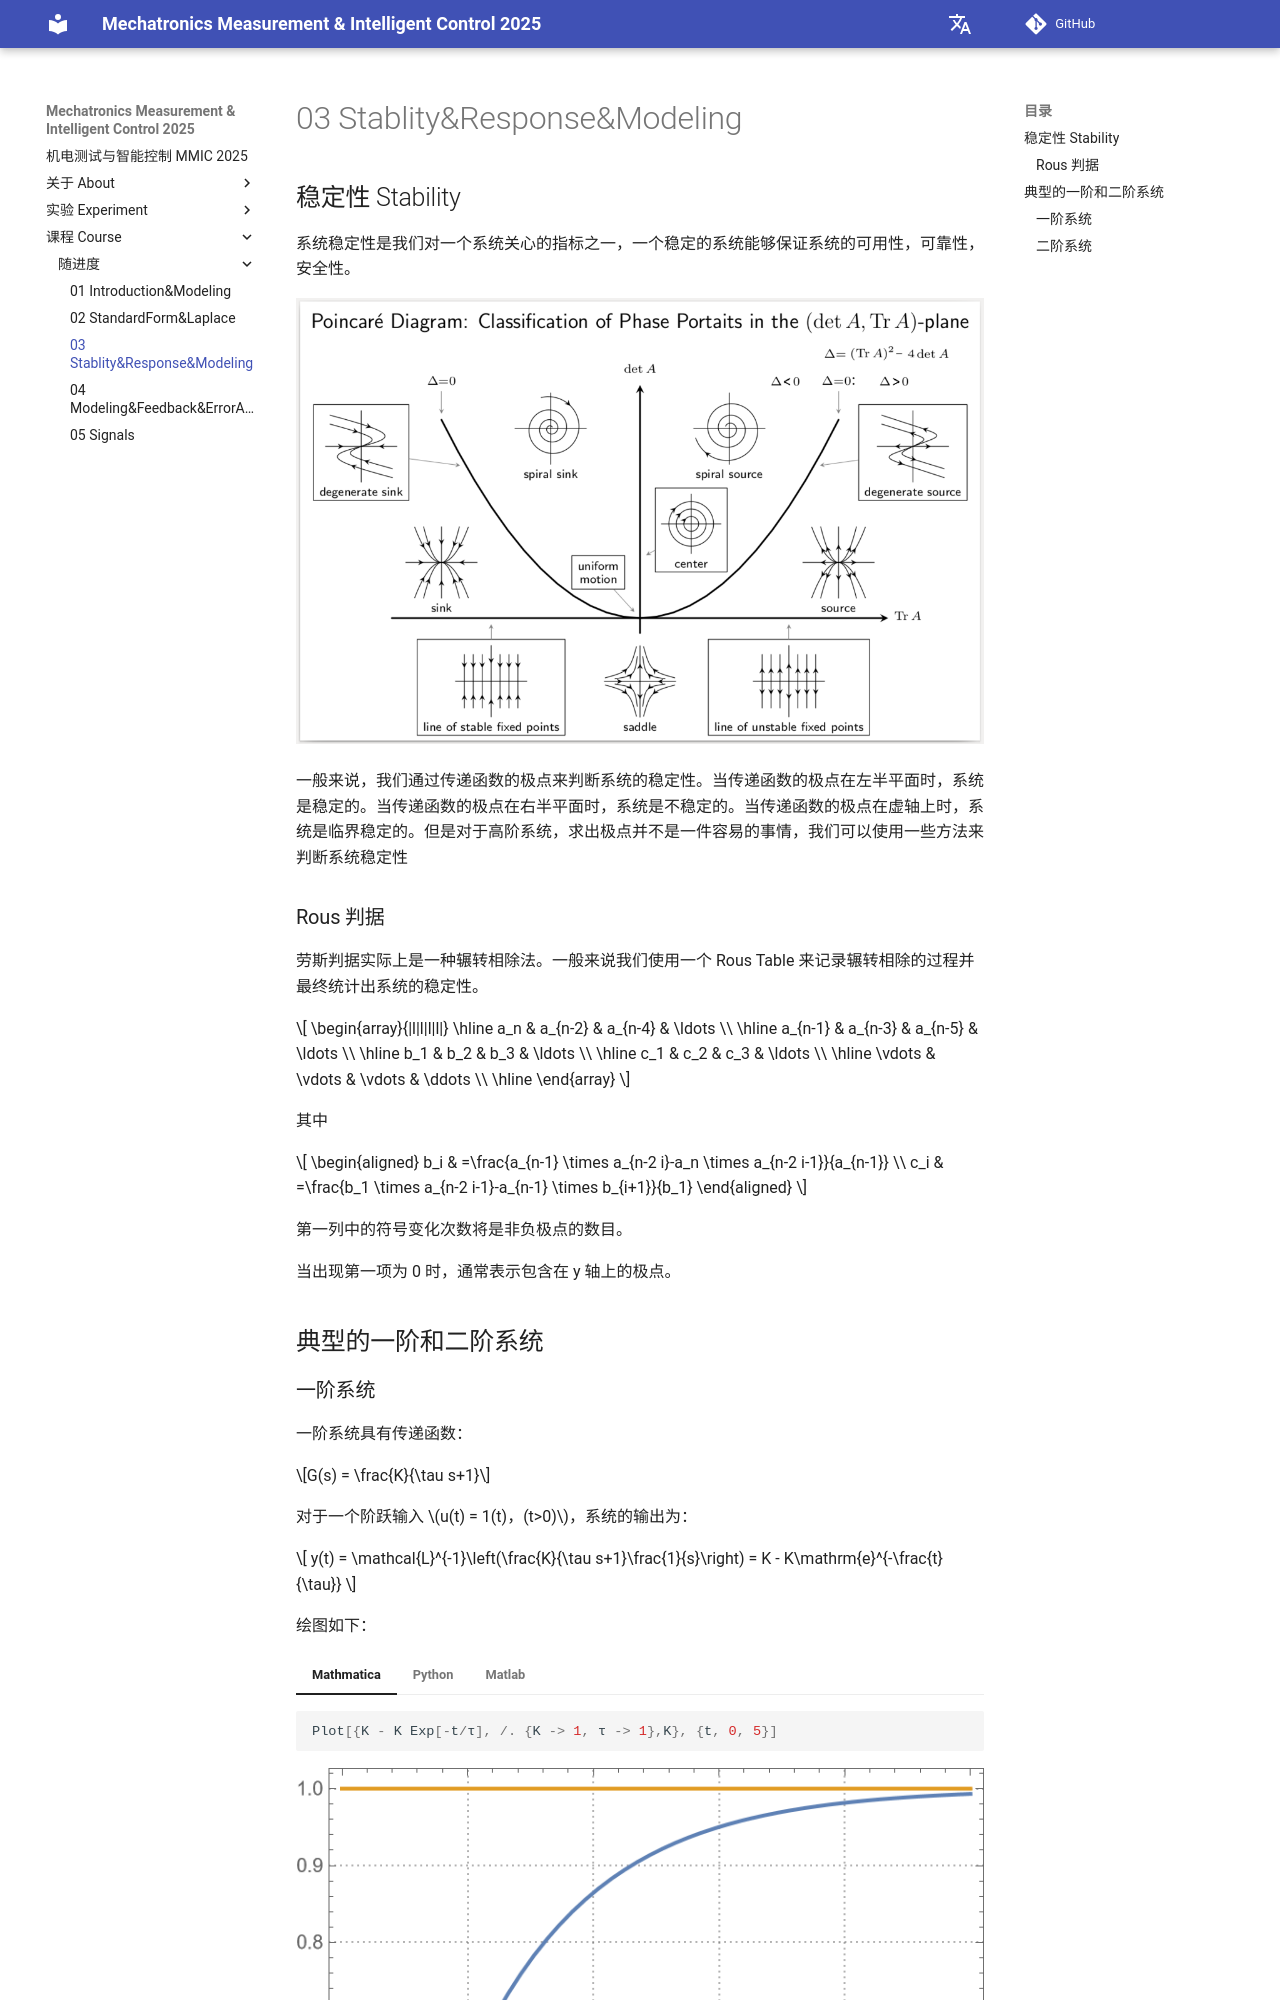

repository: THU-me-lab/MMIC_pages · page: 课程 Course/随进度/03 Stablity&Response&Modeling/index.html · generator: mkdocs

# 03 Stablity&Response&Modeling

## 稳定性 Stability

系统稳定性是我们对一个系统关心的指标之一，一个稳定的系统能够保证系统的可用性，可靠性，安全性。

![图 1](images/%E7%B3%BB%E7%BB%9F%E7%A8%B3%E5%AE%9A%E6%80%A7.png)  

一般来说，我们通过传递函数的极点来判断系统的稳定性。当传递函数的极点在左半平面时，系统是稳定的。当传递函数的极点在右半平面时，系统是不稳定的。当传递函数的极点在虚轴上时，系统是临界稳定的。但是对于高阶系统，求出极点并不是一件容易的事情，我们可以使用一些方法来判断系统稳定性

### Rous 判据

劳斯判据实际上是一种辗转相除法。一般来说我们使用一个 Rous Table 来记录辗转相除的过程并最终统计出系统的稳定性。

$$
\begin{array}{|l|l|l|l|}
\hline a_n & a_{n-2} & a_{n-4} & \ldots \\
\hline a_{n-1} & a_{n-3} & a_{n-5} & \ldots \\
\hline b_1 & b_2 & b_3 & \ldots \\
\hline c_1 & c_2 & c_3 & \ldots \\
\hline \vdots & \vdots & \vdots & \ddots \\
\hline
\end{array}
$$

其中

$$
\begin{aligned}
b_i & =\frac{a_{n-1} \times a_{n-2 i}-a_n \times a_{n-2 i-1}}{a_{n-1}} \\
c_i & =\frac{b_1 \times a_{n-2 i-1}-a_{n-1} \times b_{i+1}}{b_1}
\end{aligned}
$$

第一列中的符号变化次数将是非负极点的数目。

当出现第一项为 0 时，通常表示包含在 y 轴上的极点。

## 典型的一阶和二阶系统

### 一阶系统

一阶系统具有传递函数：

$$G(s) = \frac{K}{\tau s+1}$$

对于一个阶跃输入 $u(t) = 1(t)，(t>0)$，系统的输出为：

$$
y(t) = \mathcal{L}^{-1}\left(\frac{K}{\tau s+1}\frac{1}{s}\right) = K - K\mathrm{e}^{-\frac{t}{\tau}}
$$

绘图如下：

=== "Mathmatica"
    ```mathematica
    Plot[{K - K Exp[-t/τ], /. {K -> 1, τ -> 1},K}, {t, 0, 5}]
    ```
    ![图 0](images/%E4%B8%80%E9%98%B6%E7%B3%BB%E7%BB%9F%E7%BB%98%E5%9B%BE.png)  

=== "Python"
    ```python
    import numpy as np
    import matplotlib.pyplot as plt
    K = 1
    τ = 1
    t = np.linspace(0, 5, 100)
    y = K - K * np.exp(-t / τ)
    plt.plot(t, y)
    plt.plot(t, K * np.ones_like(t), 'r--')
    plt.show()
    ```
    ![图 1](images/%E4%B8%80%E9%98%B6%E7%B3%BB%E7%BB%9F%20py.png)  

=== "Matlab"
    ```matlab
    K = 1;
    tau = 1;
    t = 0:0.01:5;
    y = K - K * exp(-t / tau);
    plot(t, y)
    ```

一阶系统通常使用阶跃响应的时间常数 $\tau$ 来描述系统的动态响应速度。时间常数越小，系统的动态响应越快。

一般来说，一阶系统可以在 $t = 4\tau$ 时达到距离目标 2% 以内，在 $t = 5\tau$ 时达到距离目标 0.7% 以内。

![图 2](images/%E4%B8%8D%E5%90%8C%E7%9A%84%E4%B8%80%E9%98%B6%E7%B3%BB%E7%BB%9F%E7%9B%B8%E5%BA%94.png)
